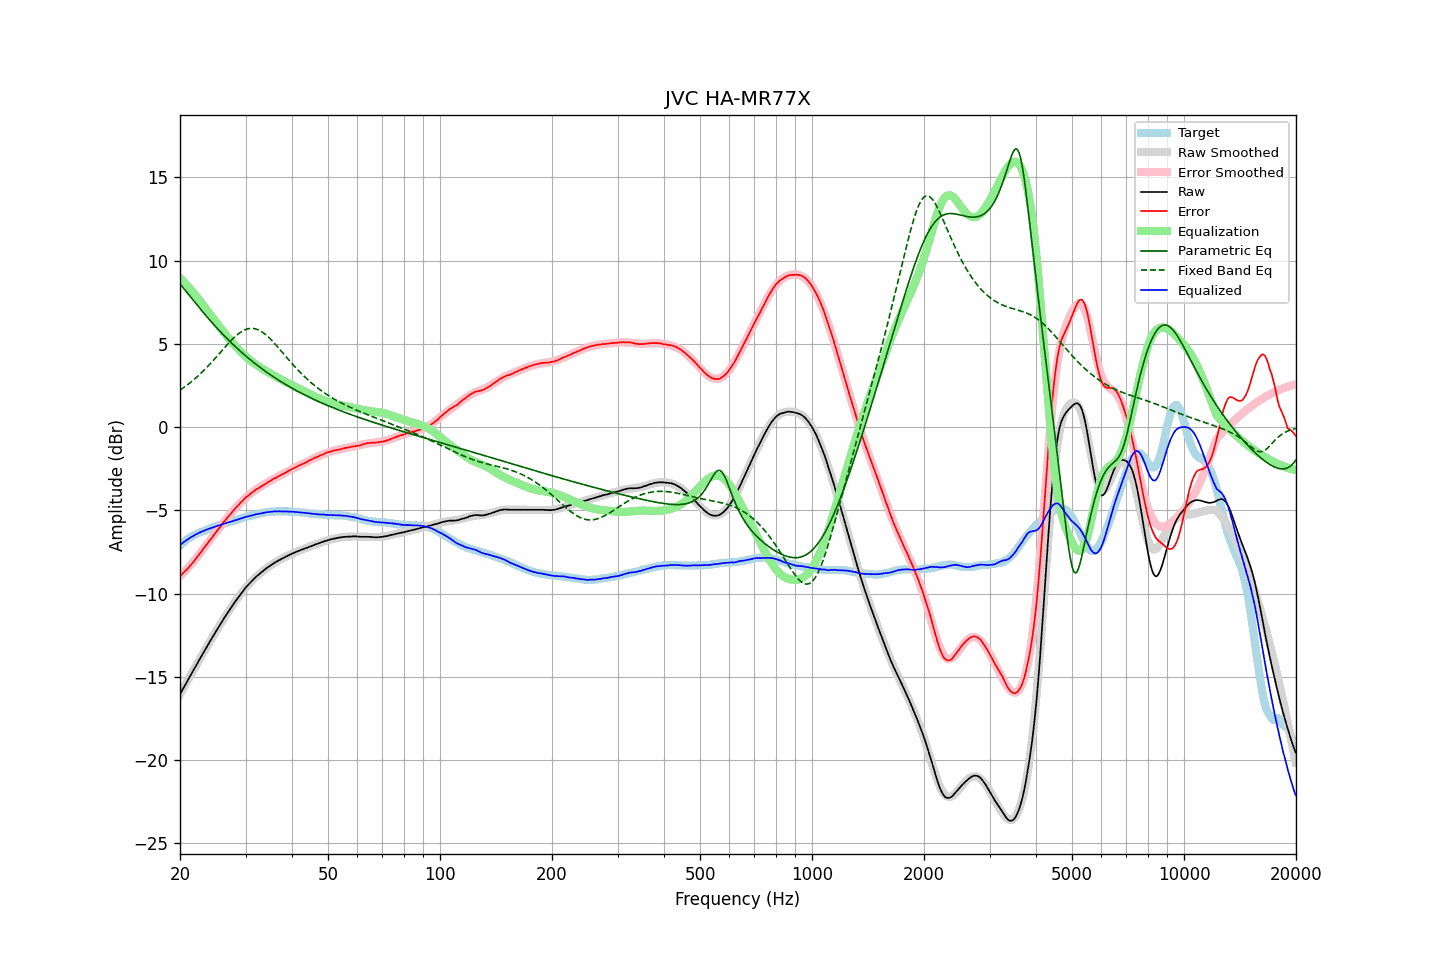

The data file committed next to this chart (first rows):
frequency, raw, error, smoothed, error_smoothed, equalization, parametric_eq, fixed_band_eq, equalized_raw, equalized_smoothed, target
20.00, -16.04, -8.93, -16.05, -8.96, 8.96, 8.60, 2.22, -7.08, -7.09, -7.11
20.20, -15.87, -8.85, -15.87, -8.86, 8.86, 8.48, 2.29, -7.01, -7.01, -7.02
20.40, -15.69, -8.75, -15.70, -8.76, 8.76, 8.36, 2.36, -6.93, -6.93, -6.94
20.61, -15.53, -8.66, -15.52, -8.66, 8.66, 8.24, 2.42, -6.87, -6.86, -6.87
20.81, -15.35, -8.57, -15.35, -8.56, 8.56, 8.12, 2.50, -6.80, -6.79, -6.78
21.02, -15.17, -8.47, -15.18, -8.45, 8.45, 8.00, 2.57, -6.72, -6.73, -6.70
21.23, -15.00, -8.36, -15.00, -8.34, 8.34, 7.88, 2.64, -6.66, -6.66, -6.64
21.44, -14.83, -8.25, -14.83, -8.23, 8.23, 7.76, 2.72, -6.60, -6.60, -6.58
21.66, -14.67, -8.14, -14.66, -8.12, 8.12, 7.64, 2.80, -6.55, -6.54, -6.53
21.87, -14.49, -8.01, -14.49, -8.00, 8.00, 7.53, 2.88, -6.49, -6.49, -6.48
22.09, -14.32, -7.89, -14.32, -7.89, 7.89, 7.41, 2.97, -6.44, -6.43, -6.43
22.31, -14.15, -7.77, -14.15, -7.77, 7.77, 7.29, 3.05, -6.38, -6.38, -6.38
22.54, -13.99, -7.65, -13.98, -7.64, 7.64, 7.17, 3.14, -6.34, -6.34, -6.34
22.76, -13.81, -7.51, -13.81, -7.52, 7.52, 7.06, 3.23, -6.30, -6.30, -6.30
22.99, -13.64, -7.37, -13.64, -7.39, 7.39, 6.94, 3.33, -6.26, -6.26, -6.27
23.22, -13.47, -7.24, -13.48, -7.26, 7.26, 6.83, 3.42, -6.22, -6.22, -6.23
23.45, -13.31, -7.12, -13.31, -7.13, 7.13, 6.71, 3.52, -6.18, -6.18, -6.19
23.69, -13.15, -7.00, -13.14, -7.00, 7.00, 6.60, 3.62, -6.15, -6.15, -6.15
23.92, -12.97, -6.86, -12.98, -6.87, 6.87, 6.49, 3.72, -6.10, -6.11, -6.11
24.16, -12.81, -6.75, -12.82, -6.74, 6.74, 6.38, 3.83, -6.07, -6.07, -6.06
24.40, -12.65, -6.62, -12.65, -6.61, 6.61, 6.27, 3.93, -6.04, -6.04, -6.03
24.65, -12.50, -6.48, -12.49, -6.48, 6.48, 6.16, 4.04, -6.01, -6.01, -6.01
24.89, -12.33, -6.35, -12.33, -6.36, 6.36, 6.05, 4.15, -5.97, -5.97, -5.98
25.14, -12.17, -6.23, -12.17, -6.23, 6.23, 5.95, 4.26, -5.94, -5.94, -5.94
25.39, -12.01, -6.10, -12.01, -6.11, 6.11, 5.84, 4.37, -5.90, -5.91, -5.91
25.65, -11.86, -5.99, -11.86, -5.98, 5.98, 5.74, 4.48, -5.88, -5.87, -5.87
25.91, -11.71, -5.86, -11.70, -5.86, 5.86, 5.64, 4.59, -5.85, -5.84, -5.85
26.16, -11.54, -5.72, -11.55, -5.74, 5.74, 5.54, 4.70, -5.81, -5.81, -5.82
26.43, -11.40, -5.62, -11.40, -5.61, 5.61, 5.44, 4.81, -5.78, -5.78, -5.78
26.69, -11.24, -5.49, -11.25, -5.49, 5.49, 5.34, 4.91, -5.75, -5.75, -5.75
26.96, -11.10, -5.37, -11.10, -5.38, 5.38, 5.25, 5.02, -5.72, -5.72, -5.72
27.23, -10.96, -5.27, -10.95, -5.26, 5.26, 5.15, 5.12, -5.70, -5.69, -5.69
27.50, -10.81, -5.15, -10.81, -5.15, 5.15, 5.06, 5.22, -5.67, -5.66, -5.66
27.77, -10.67, -5.03, -10.66, -5.03, 5.03, 4.96, 5.32, -5.64, -5.63, -5.64
28.05, -10.52, -4.92, -10.52, -4.92, 4.92, 4.87, 5.41, -5.60, -5.60, -5.60
28.33, -10.39, -4.81, -10.39, -4.81, 4.81, 4.78, 5.50, -5.58, -5.57, -5.58
28.62, -10.26, -4.71, -10.25, -4.71, 4.71, 4.69, 5.58, -5.55, -5.54, -5.55
28.90, -10.12, -4.61, -10.12, -4.61, 4.61, 4.61, 5.65, -5.51, -5.51, -5.51
29.19, -9.99, -4.50, -9.99, -4.51, 4.51, 4.52, 5.72, -5.48, -5.48, -5.49
29.48, -9.86, -4.42, -9.87, -4.41, 4.41, 4.43, 5.78, -5.45, -5.46, -5.44
29.78, -9.73, -4.30, -9.75, -4.32, 4.32, 4.35, 5.83, -5.41, -5.43, -5.43
30.08, -9.62, -4.22, -9.63, -4.23, 4.23, 4.27, 5.87, -5.38, -5.40, -5.40
30.38, -9.52, -4.14, -9.52, -4.15, 4.15, 4.19, 5.90, -5.37, -5.37, -5.37
30.68, -9.41, -4.07, -9.41, -4.07, 4.07, 4.11, 5.92, -5.35, -5.35, -5.34
30.99, -9.30, -3.98, -9.31, -3.99, 3.99, 4.03, 5.93, -5.32, -5.32, -5.32
31.30, -9.21, -3.91, -9.21, -3.92, 3.92, 3.95, 5.93, -5.30, -5.29, -5.30
31.61, -9.11, -3.84, -9.11, -3.84, 3.84, 3.87, 5.92, -5.27, -5.27, -5.27
31.93, -9.02, -3.76, -9.02, -3.78, 3.78, 3.80, 5.90, -5.24, -5.25, -5.25
32.24, -8.93, -3.70, -8.93, -3.71, 3.71, 3.72, 5.87, -5.22, -5.22, -5.23
32.57, -8.85, -3.65, -8.85, -3.65, 3.65, 3.65, 5.83, -5.21, -5.20, -5.20
32.89, -8.77, -3.59, -8.77, -3.58, 3.58, 3.57, 5.78, -5.19, -5.18, -5.18
33.22, -8.69, -3.53, -8.69, -3.52, 3.52, 3.50, 5.72, -5.17, -5.16, -5.16
33.55, -8.61, -3.47, -8.61, -3.46, 3.46, 3.43, 5.65, -5.15, -5.14, -5.14
33.89, -8.53, -3.40, -8.53, -3.40, 3.40, 3.36, 5.58, -5.13, -5.13, -5.13
34.23, -8.45, -3.34, -8.46, -3.35, 3.35, 3.29, 5.50, -5.11, -5.11, -5.11
34.57, -8.39, -3.29, -8.39, -3.29, 3.29, 3.23, 5.41, -5.10, -5.10, -5.10
34.92, -8.32, -3.23, -8.33, -3.24, 3.24, 3.16, 5.32, -5.09, -5.09, -5.09
35.27, -8.25, -3.18, -8.26, -3.18, 3.18, 3.09, 5.22, -5.07, -5.08, -5.07
35.62, -8.19, -3.11, -8.20, -3.13, 3.13, 3.03, 5.11, -5.07, -5.07, -5.08
35.97, -8.13, -3.06, -8.14, -3.07, 3.07, 2.97, 5.01, -5.06, -5.07, -5.07
... 635 more rows
